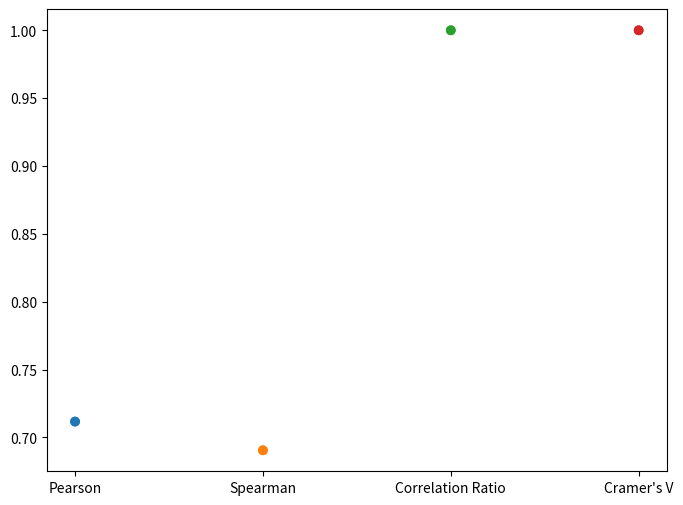

Python code for this plot:
import matplotlib.pyplot as plt
import numpy as np
import pandas as pd
import scipy.stats as sci_stats

# Investigate correlation between item attributes


def generate_random_numbers(size=1000):
    return np.random.normal(0, 1, size)


def add_random_offset_to_array(loc, size=1000):
    return loc + np.random.normal(2, 1, size)


def correlation_ratio(categorical_feature, numeric_feature):
    """Correlation Ratio measures the correlation between a categorical column and a numeric column.
    It measures the variance of the mean of the numeric column across different categories of the categorical column.
    """
    cats, freqs = np.unique(categorical_feature, return_counts=True)
    numeric_mean = np.mean(numeric_feature)
    sig_y_bar = 0
    for i in range(len(cats)):
        category_mean = np.mean(numeric_feature[categorical_feature == cats[i]])
        sig_y_bar += np.square(category_mean - numeric_mean) * freqs[i]
    sig_y = np.sum(np.square(numeric_feature - numeric_mean))
    statistic = np.sqrt(sig_y_bar / sig_y)
    return statistic


def cramerv(a, b):
    """Cramer’s V correlation is a measure of the correlation between two categorical columns."""
    contingency = pd.crosstab(index=[a], columns=[b])
    chi2 = sci_stats.chi2_contingency(contingency)[0]
    n = np.sum(contingency.values)
    r, k = contingency.shape
    statistic = np.sqrt((chi2 / n) / min(r - 1, k - 1))
    return statistic


def cramerv_corrected(a, b):
    """Cramer’s V correlation is biased ."""
    contingency = pd.crosstab(index=[a], columns=[b])
    chi2 = sci_stats.chi2_contingency(contingency)[0]
    n = np.sum(contingency.values)
    r, k = contingency.shape
    phi2 = chi2 / n

    phi2_corrected = max(0, phi2 - (k - 1) * (r - 1) / (n - 1))
    r_corrected = r - (r - 1) ** 2 / (n - 1)
    k_corrected = k - (k - 1) ** 2 / (n - 1)

    statistic = np.sqrt(phi2_corrected / min(r_corrected - 1, k_corrected - 1))
    return statistic

if __name__ == "__main__":

    # Set seed
    np.random.seed(10)


    # Prepare data
    a = generate_random_numbers()
    b = add_random_offset_to_array(a)


    # Pearson correlation assesses linear relationships, while Spearman correlation evaluates monotonic relationships.

    # Linear correlation between two sets of numeric data.
    print(f"Pearson Correlation = {sci_stats.pearsonr(a, b)}, {sci_stats.pearsonr(b, a)}")

    # Linear correlation between the ranks of two sets of numeric data.
    print(
        f"Spearman Correlation = {sci_stats.spearmanr(a, b)}, {sci_stats.spearmanr(b, a)}"
    )

    # Calculate correlations
    print(f"Correlation Ratio = {correlation_ratio(a, b)}, {correlation_ratio(b, a)}")


    # Calculate Cramer correlations
    print(f"Cramer's V Correlation = {cramerv(a, b)}, {cramerv(b, a)}")
    print(
        f"Cramer's V biased correction Correlation = {cramerv_corrected(a, b)}, {cramerv_corrected(b, a)}"
    )

    x = []
    y = []
    colours = [
        "tab:blue",
        "tab:orange",
        "tab:green",
        "tab:red",
        "tab:blue",
        "tab:orange",
        "tab:green",
        "tab:red",
    ]

    x.append("Pearson")
    value, _ = sci_stats.pearsonr(a, b)
    y.append(value)
    x.append("Spearman")
    value, _ = sci_stats.spearmanr(a, b)
    y.append(value)
    x.append("Correlation Ratio")
    y.append(correlation_ratio(a, b))
    x.append("Cramer's V")
    y.append(cramerv(a, b))
    # x.append("Cramer's V corrected")
    # y.append(cramerv_corrected(a, b))

    x.append("Pearson")
    value, _ = sci_stats.pearsonr(b, a)
    y.append(value)
    x.append("Spearman")
    value, _ = sci_stats.spearmanr(b, a)
    y.append(value)
    x.append("Correlation Ratio")
    y.append(correlation_ratio(b, a))
    x.append("Cramer's V")
    y.append(cramerv(b, a))

    # Create scatter plot
    plt.figure(figsize=(8, 6), label="Correlation between x and y arrays")
    plt.scatter(x, y, c=colours)
    plt.show()

    print(a[0:5])
    print(b[0:5])
